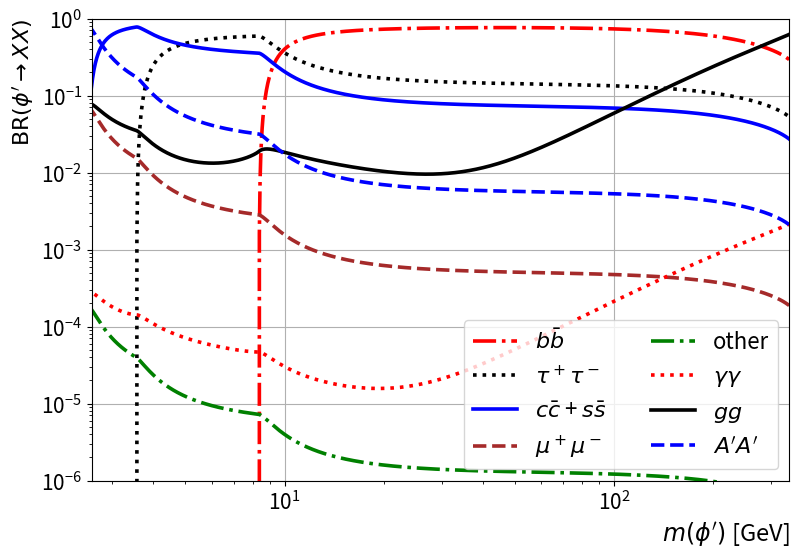

Reproduce this figure in Python. (Note: this script raises an exception after producing the figure.)
import matplotlib.pyplot as plt
import numpy as np
import pandas as pd
from matplotlib.ticker import LogLocator


def width_phi_to_gauge(phi_mass: float, gauge_mass: float, vev: float = 10) -> float:

    kin_space = 1 - (2 * gauge_mass) ** 2 / phi_mass**2
    if kin_space < 0:
        return 0

    main = phi_mass**3 / (128 * np.pi * phi_mass**2 * vev**2)
    loop_correction = 1 - 4 * gauge_mass**2 / phi_mass**2 + 12 * gauge_mass**4 / phi_mass**4

    return main * (kin_space**0.5) * loop_correction


def width_phi_to_sm_fermions(phi_mass: float, fermion_mass: float, vev: float = 10) -> float:
    if phi_mass < 2 * fermion_mass:
        return 0
    main = (fermion_mass**2) * phi_mass / (16 * np.pi * vev**2)
    kin_space = 1 - (2 * fermion_mass) ** 2 / phi_mass**2
    return main * (kin_space**1.5)


def f(tau: float) -> float:
    if tau > 1:
        return np.arcsin(1 / np.sqrt(tau)) ** 2
    elif tau < 1:
        return -0.25 * (np.log((1 + np.sqrt(1 - tau)) / (1 - np.sqrt(1 - tau))) - 1j * np.pi) ** 2
    else:
        return 1


def loop_int(tau: float) -> float:
    return 1 + (1 - tau) * f(tau)


def width_phi_to_photons(
    phi_mass: float,
    sm_fermions_data: pd.DataFrame,
    alpha_em: float = 1 / 137,
    vev: float = 10,
) -> float:
    partial_sums = []
    main = (alpha_em**2) / (8 * (np.pi**3) * phi_mass * vev**2)
    for part, mass in sm_fermions_data.get("mass", {}).items():
        charge = sm_fermions_data.get("charge", {}).get(part, 0)
        B = sm_fermions_data.get("baryon_number", {}).get(part, 0)
        L = sm_fermions_data.get("lepton_number", {}).get(part, 0)
        color_factor = 1 / abs(B - L)
        if charge == 0:
            continue
        fermion_factor = color_factor * charge**2 * mass**2
        tau = 4 * mass**2 / phi_mass**2
        loop_factor = loop_int(tau)
        partial_sums.append(fermion_factor * loop_factor)
    sumation = np.sum(partial_sums)
    return main * np.linalg.norm(sumation * np.conj(sumation))


def width_phi_to_gluons(
    phi_mass: float, quark_masses: list, alpha_s: float = 0.118, vev: float = 10
) -> float:

    main = (alpha_s**2) / (4 * np.pi**3 * phi_mass * vev**2)
    partial_sum = []
    for mass in quark_masses:
        tau = 4 * mass**2 / phi_mass**2
        loop_factor = loop_int(tau)
        partial_sum.append(mass**2 * loop_factor)
    sumation = np.sum(partial_sum)
    return main * np.linalg.norm(sumation * np.conj(sumation))


def get_all_widths(
    phi_mass: float,
    gauge_mass: float,
    sm_fermions_data: pd.DataFrame,
    alpha_em: float = 1 / 137,
    alpha_s: float = 0.118,
    vev: float = 10,
) -> dict:
    widths = {}

    fermion_masses = sm_fermions_data.get("mass", {})
    lightest_fermions_list = ["ups", "downs", "electrons", "neutrinos"]
    lightest_fermions_key = r"other"
    second_generation_quarks = ["charms", "stranges"]
    second_generation_quarks_key = r"$c\bar c$ + $s\bar s$"
    for fermion, mass in fermion_masses.items():
        if fermion in lightest_fermions_list:
            widths[lightest_fermions_key] = widths.get(
                lightest_fermions_key, 0
            ) + width_phi_to_sm_fermions(phi_mass=phi_mass, fermion_mass=mass, vev=vev)
        elif fermion in second_generation_quarks:
            widths[second_generation_quarks_key] = widths.get(
                second_generation_quarks_key, 0
            ) + width_phi_to_sm_fermions(phi_mass=phi_mass, fermion_mass=mass, vev=vev)
        elif fermion == "bottoms":
            widths[r"$b\bar b$"] = width_phi_to_sm_fermions(
                phi_mass=phi_mass, fermion_mass=mass, vev=vev
            )
        elif fermion == "taus":
            widths[r"$\tau^+\tau^-$"] = width_phi_to_sm_fermions(
                phi_mass=phi_mass, fermion_mass=mass, vev=vev
            )
        elif fermion == "muons":
            widths[r"$\mu^+\mu^-$"] = width_phi_to_sm_fermions(
                phi_mass=phi_mass, fermion_mass=mass, vev=vev
            )
        else:
            widths[fermion] = width_phi_to_sm_fermions(
                phi_mass=phi_mass, fermion_mass=mass, vev=vev
            )

    widths[r"$\gamma \gamma$"] = width_phi_to_photons(
        phi_mass, sm_fermions_data[sm_fermions_data["charge"] != 0], alpha_em, vev
    )
    quark_masses = [
        mass for mass in sm_fermions_data[sm_fermions_data["baryon_number"] != 0].get("mass", {})
    ]
    widths[r"$g g$"] = width_phi_to_gluons(phi_mass, quark_masses, alpha_s, vev)
    widths[r"$A^\prime A^\prime$"] = width_phi_to_gauge(phi_mass, gauge_mass, vev)
    return widths


def get_all_branching_ratios(
    phi_mass: float,
    gauge_mass: float,
    sm_fermions_data: pd.DataFrame,
    alpha_em: float = 1 / 137,
    alpha_s: float = 0.118,
    vev: float = 10,
) -> dict:
    widths = get_all_widths(
        phi_mass=phi_mass,
        gauge_mass=gauge_mass,
        sm_fermions_data=sm_fermions_data,
        alpha_em=alpha_em,
        alpha_s=alpha_s,
        vev=vev,
    )
    total_width = sum(widths.values())
    return {key: value / total_width for key, value in widths.items()}


def calculate_branching_ratios(
    gauge_boson_mass: float,
    sm_fermions_df: pd.DataFrame,
    alpha_em: float = 1 / 137,
    alpha_s: float = 0.118,
    vev: float = 10,
    n_points: int = 1000,
    plot: bool = True,
    file_name: str = "",
):
    if file_name == "":
        file_name = f"phi_decay_branching_ratios_gauge_mass_{gauge_boson_mass}"

    phi_mass_values = np.logspace(np.log10(2.5), np.log10(340), n_points)
    branching_ratios = {}

    for phi_mass in phi_mass_values:
        for particle, ratio in get_all_branching_ratios(
            phi_mass=phi_mass,
            gauge_mass=gauge_boson_mass,
            sm_fermions_data=sm_fermions_df,
            alpha_em=alpha_em,
            alpha_s=alpha_s,
            vev=vev,
        ).items():
            if particle not in branching_ratios:
                branching_ratios[particle] = []
            branching_ratios[particle].append(ratio)
    if plot:
        plt.figure(figsize=(9, 6))
        # Define a list of line styles for better visibility for color blind people
        line_styles = ["--", "-.", ":", "-"]
        # Define a list of colors that are generally more distinguishable for color blind people
        colors = [
            "green",
            "red",
            "black",
            "blue",
            "brown",
        ]

        for index, (particle, ratios) in enumerate(branching_ratios.items()):
            if particle == "tops":
                continue
            line_style = line_styles[index % len(line_styles)]
            color = colors[index % len(colors)]
            plt.plot(
                phi_mass_values,
                ratios,
                label=particle,
                linestyle=line_style,
                color=color,
                linewidth=2.6,
            )
        plt.xlabel(r"$m(\phi^\prime)$ [GeV]", loc="right", fontsize=17)
        plt.ylabel(r"$\text{BR}(\phi^\prime \rightarrow XX)$", loc="top", fontsize=16)

        plt.yscale("log")
        plt.xscale("log")
        plt.tick_params(axis="x", labelsize=15)
        plt.tick_params(axis="y", labelsize=15)
        # plt.title(
        #     r"Branching Ratios of $\phi^\prime$ Decays, for $m_{{A'}} = {}$ GeV".format(
        #         gauge_boson_mass
        #     ),
        #     fontsize=18,
        # )
        plt.legend(fontsize=16, ncol=2, loc="lower right")

        plt.xlim(2.6, 340)

        plt.ylim(1e-6, 1)

        x_subticks = LogLocator(subs=[2, 3, 4, 5, 6, 7, 8, 9], base=10)
        y_subticks = LogLocator(subs=[2, 3, 4, 5, 6, 7, 8, 9], base=10)

        plt.gca().xaxis.set_minor_locator(x_subticks)
        plt.gca().yaxis.set_minor_locator(y_subticks)
        # plt.grid(which="both")
        plt.grid(True)
        plt.savefig(f"pdfs/{file_name}.pdf")
        plt.savefig(f"images/{file_name}.png")
        plt.show()

    branching_ratios["phi_mass"] = phi_mass_values
    branching_ratios = pd.DataFrame(branching_ratios, index=phi_mass_values)
    return branching_ratios


def main():
    sm_fermions = {
        "tops": {
            "mass": 172.76,
            "charge": 2 / 3,
            "baryon_number": 1 / 3,
            "lepton_number": 0,
        },
        "bottoms": {
            "mass": 4.18,
            "charge": -1 / 3,
            "baryon_number": 1 / 3,
            "lepton_number": 0,
        },
        "taus": {
            "mass": 1.77686,
            "charge": -1,
            "baryon_number": 0,
            "lepton_number": 1,
        },
        "charms": {
            "mass": 1.27,
            "charge": 2 / 3,
            "baryon_number": 1 / 3,
            "lepton_number": 0,
        },
        "stranges": {
            "mass": 0.096,
            "charge": -1 / 3,
            "baryon_number": 1 / 3,
            "lepton_number": 0,
        },
        "muons": {
            "mass": 0.105658,
            "charge": -1,
            "baryon_number": 0,
            "lepton_number": 1,
        },
        "ups": {
            "mass": 0.0023,
            "charge": 2 / 3,
            "baryon_number": 1 / 3,
            "lepton_number": 0,
        },
        "downs": {
            "mass": 0.0048,
            "charge": -1 / 3,
            "baryon_number": 1 / 3,
            "lepton_number": 0,
        },
        "electrons": {
            "mass": 0.000511,
            "charge": -1,
            "baryon_number": 0,
            "lepton_number": 1,
        },
        # "neutrino_e": {"mass": 0, "charge": 0, "baryon_number": 0, "lepton_number": 1},
        # "neutrino_mu": {"mass": 0, "charge": 0, "baryon_number": 0, "lepton_number": 1},
        # "neutrino_tau": {"mass": 0, "charge": 0, "baryon_number": 0, "lepton_number": 1},
    }

    alpha_em = 1 / 137
    alpha_s = 0.118
    vev = 200

    fer_data = pd.DataFrame(sm_fermions).T

    df1 = calculate_branching_ratios(
        gauge_boson_mass=0.0,
        sm_fermions_df=fer_data,
        alpha_em=alpha_em,
        alpha_s=alpha_s,
        vev=vev,
        n_points=1000,
    )
    df2 = calculate_branching_ratios(
        gauge_boson_mass=180,
        sm_fermions_df=fer_data,
        alpha_em=alpha_em,
        alpha_s=alpha_s,
        vev=vev,
        n_points=1000,
    )

    df1.to_csv("data/phi_decay_branching_ratios_gauge_mass_0.0.csv")
    df2.to_csv("data/phi_decay_branching_ratios_gauge_mass_180.csv")

    get_all_branching_ratios(
        phi_mass=80,  # GeV
        gauge_mass=0.0,  # GeV
        sm_fermions_data=fer_data,
        alpha_em=alpha_em,
        alpha_s=alpha_s,
        vev=vev,
    )


if __name__ == "__main__":
    main()
